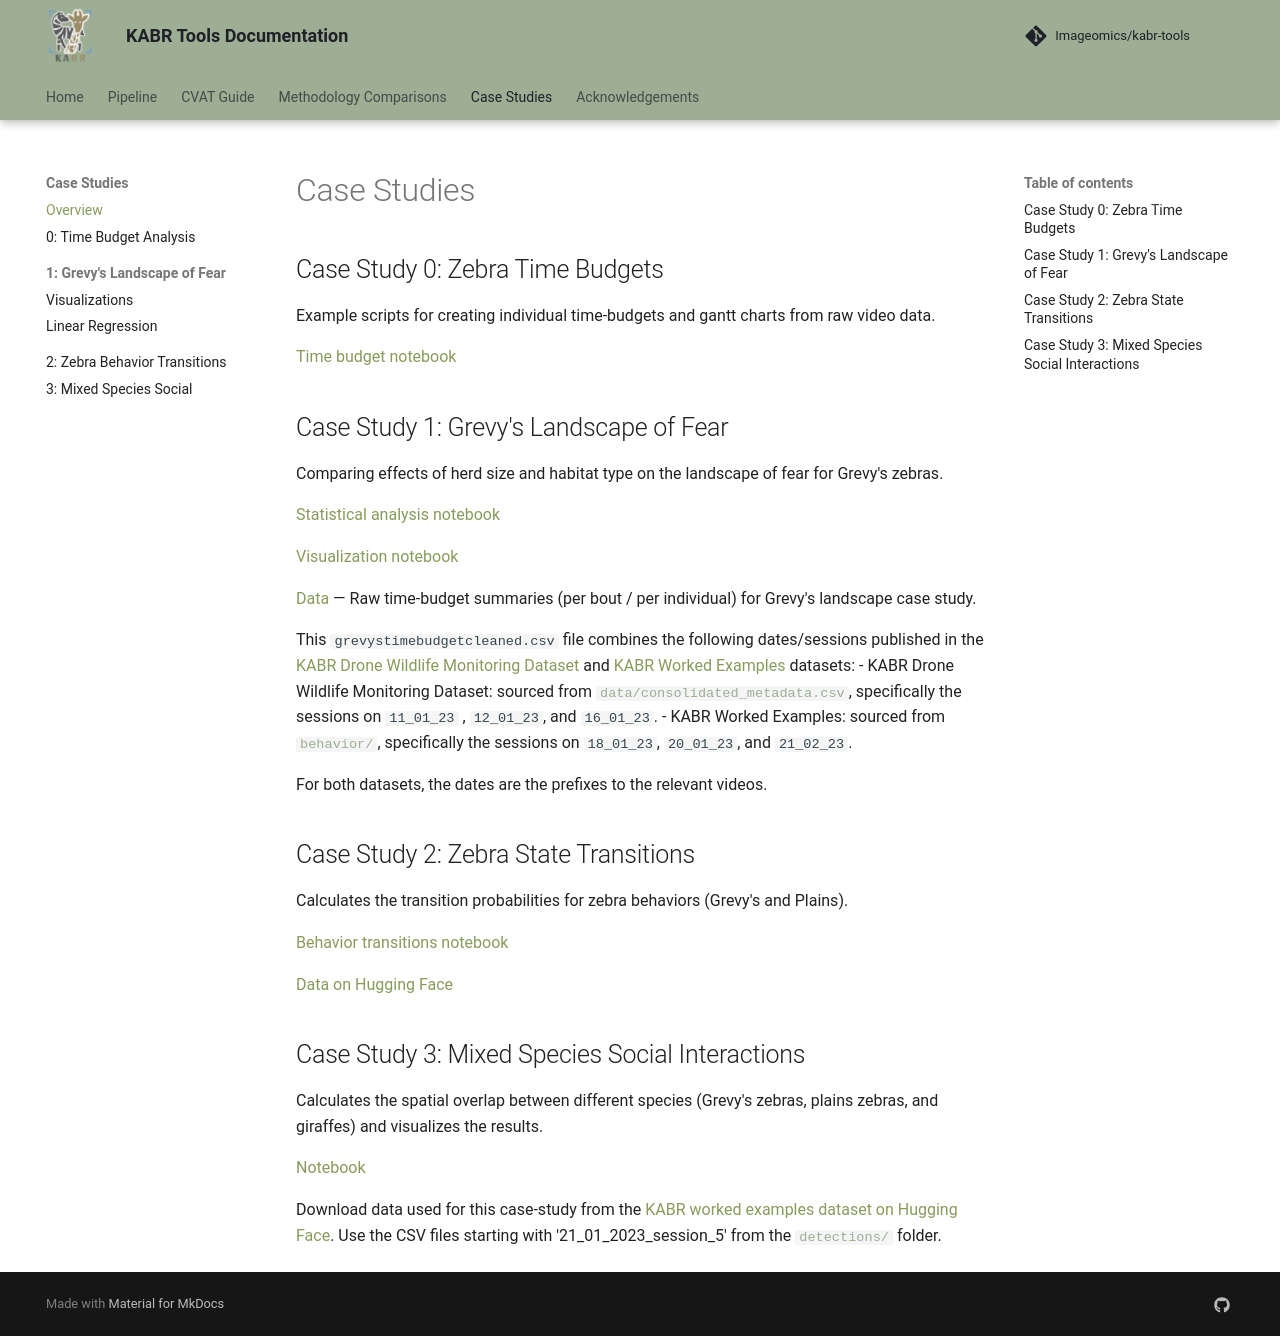

repository: Imageomics/kabr-tools · page: pr-132/case_studies/overview/index.html · generator: mkdocs

# Case Studies 

## Case Study 0: Zebra Time Budgets
Example scripts for creating individual time-budgets and gantt charts from raw video data.

[Time budget notebook](0_time_budget/time_budget.ipynb)

## Case Study 1: Grevy's Landscape of Fear
Comparing effects of herd size and habitat type on the landscape of fear for Grevy's zebras.

[Statistical analysis notebook](1_grevys_landscape/grevys_landscape_lr.ipynb) 

[Visualization notebook](1_grevys_landscape/grevys_landscape_graphs.ipynb)

[Data](https://github.com/Imageomics/kabr-tools/blob/main/docs/case_studies/1_grevys_landscape/data/grevystimebudgetscleaned.csv) — Raw time-budget summaries (per bout / per individual) for Grevy's landscape case study.

This `grevystimebudgetcleaned.csv` file combines the following dates/sessions published in the [KABR Drone Wildlife Monitoring Dataset](https://huggingface.co/datasets/imageomics/kabr-behavior-telemetry) and [KABR Worked Examples](https://huggingface.co/datasets/imageomics/kabr-worked-examples/) datasets:
- KABR Drone Wildlife Monitoring Dataset: sourced from [`data/consolidated_metadata.csv`](https://huggingface.co/datasets/imageomics/kabr-behavior-telemetry/blob/main/data/consolidated_metadata.csv), specifically the sessions on `11_01_23` , `12_01_23`, and `16_01_23`.
- KABR Worked Examples: sourced from [`behavior/`](https://huggingface.co/datasets/imageomics/kabr-worked-examples/tree/main/behavior), specifically the sessions on `18_01_23`, `20_01_23`, and `21_02_23`.

For both datasets, the dates are the prefixes to the relevant videos.

## Case Study 2: Zebra State Transitions
Calculates the transition probabilities for zebra behaviors (Grevy's and Plains).

[Behavior transitions notebook](2_zebra_transition/behaviortransitionsheatmap.ipynb)

[Data on Hugging Face](https://huggingface.co/datasets/imageomics/kabr-behavior-telemetry/blob/main/data/consolidated_metadata.csv)

## Case Study 3: Mixed Species Social Interactions
Calculates the spatial overlap between different species (Grevy's zebras, plains zebras, and giraffes) and visualizes the results.

[Notebook](3_mixed_species_social/mixed_species_overlap.ipynb)

Download data used for this case-study from the [KABR worked examples dataset on Hugging Face](https://huggingface.co/datasets/imageomics/kabr-worked-examples). Use the CSV files starting with '21_01_2023_session_5' from the [`detections/`](https://huggingface.co/datasets/imageomics/kabr-worked-examples/tree/main/detections) folder.
